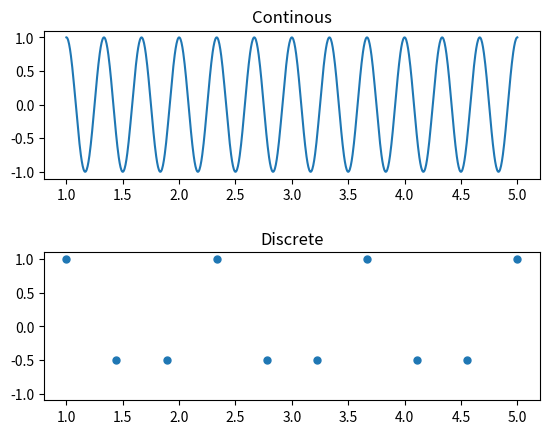
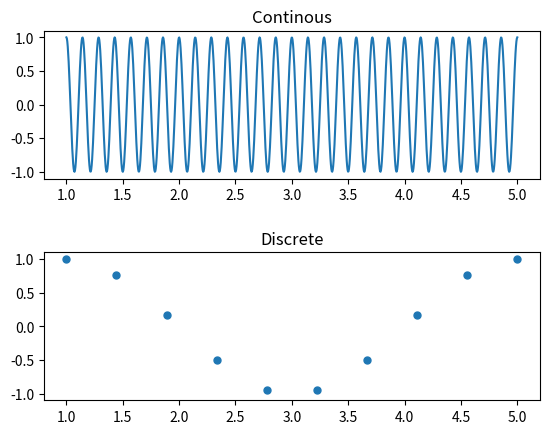
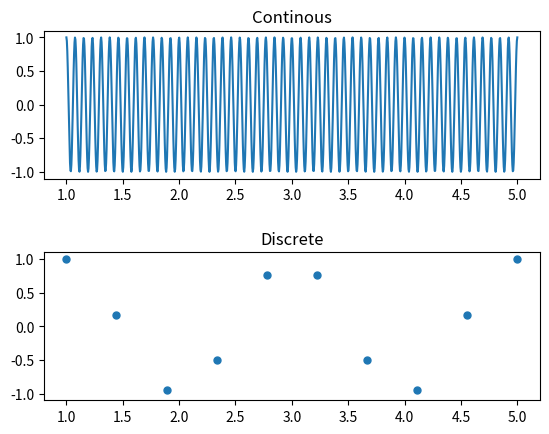

These charts were generated, in order, by the following Python code:
from matplotlib import pyplot as plt
import numpy as np 

#plot 'continous' signal 

t = np.linspace(1, 5, 1000)

def plot(f0, fs):
    x_tc = np.cos(2*np.pi*f0*t)
    tsample = np.linspace(1, 5, fs)
    x_td = np.cos(2*np.pi*f0*tsample)

    fig, axs = plt.subplots(2, sharey = True)
    fig.subplots_adjust(hspace=0.5)
    axs[0].plot(t, x_tc)
    axs[0].title.set_text('Continous')
    axs[1].plot(tsample, x_td,'o', markersize = 5)
    axs[1].title.set_text('Discrete')
    plt.show()


plot(3,10)
plot(7, 10)
plot(13, 10)

    


